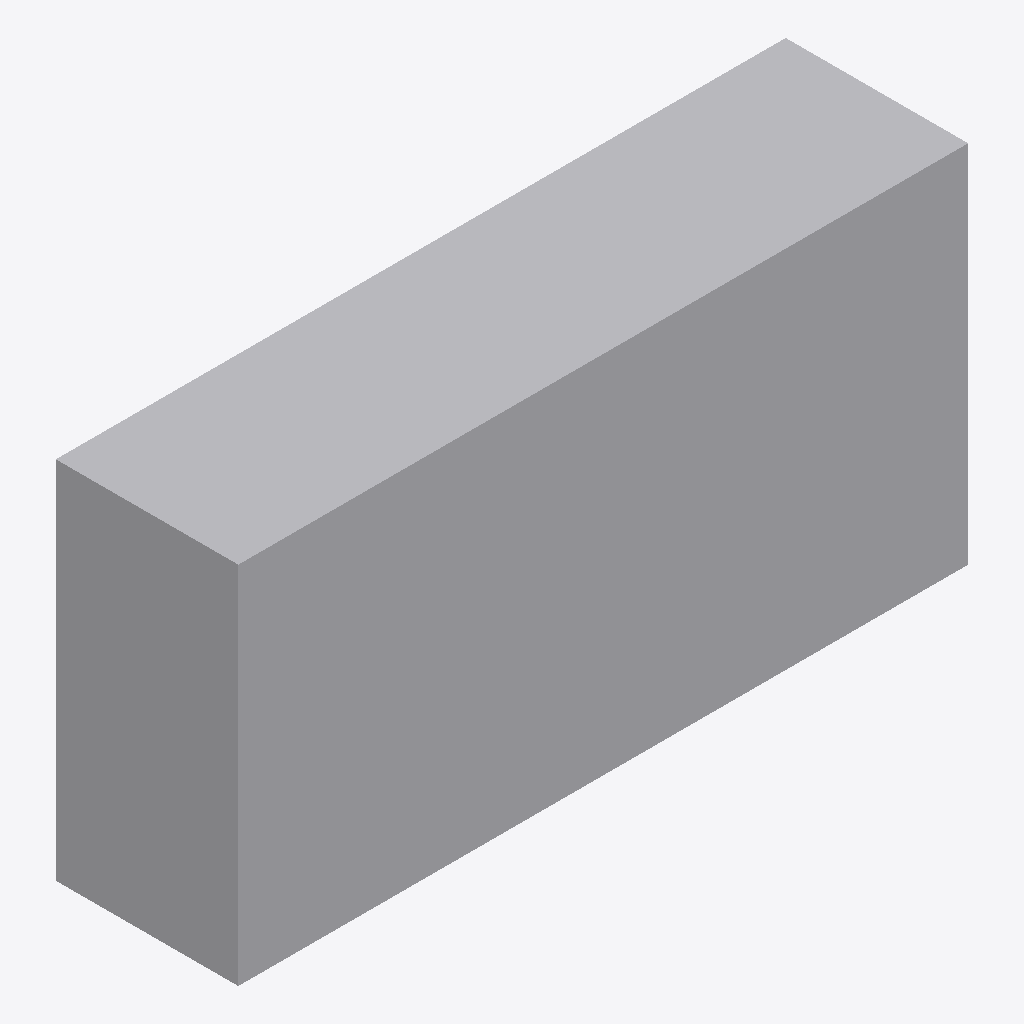
Isometric view of an IFC building model (IFC-SPF (STEP), schema IFC2X3, length unit metre), seen from the south-west, elements coloured by IFC class: 1 other element (light grey).
Extent 4.0 m × 1.0 m × 2.0 m (x, y, z). Storeys (1): Port De Barcelona at 0.00 m. Elements (1): 1 IfcFurnishingElement.

HEADER;
FILE_DESCRIPTION(('ViewDefinition [CoordinationView_V2.0]'),'2;1');
FILE_NAME('','',(''),(''),'','','');
FILE_SCHEMA(('IFC2X3'));
ENDSEC;
DATA;
#105=IFCPROJECT('34UKVHeH5CHvrwyycS_2aZ',$,'Port De Barcelona',$,$,'Port De Barcelona','Port De Barcelona',(#97),#92);
#130=IFCSITE('34UKVHeH5CHvrwyycS_2aX',$,'Default',$,$,#127,$,$,.ELEMENT.,(42,21,31,181945),(-71,-3,-24,-263305),0.0,$,$);
#115=IFCBUILDING('34UKVHeH5CHvrwyycS_2aY',$,'Port De Barcelona',$,$,#32,$,'Port De Barcelona',.ELEMENT.,$,$,$);
#124=IFCBUILDINGSTOREY('34UKVHeH5CHvrwyybZ1_NS',$,'Port De Barcelona',$,'Level:8mm Head',#122,$,'Port De Barcelona',.ELEMENT.,0.0);
#199=IFCFURNISHINGELEMENT('3bIPoWbR58Z8nPu7bRXsJr',$,'APBCN-POR-EQP-Defensa_BloqueHormigon:Tipo1:282937',$,'APBCN-POR-EQP-Defensa_BloqueHormigon:Tipo1',#197,#192,'282937');
ENDSEC;
